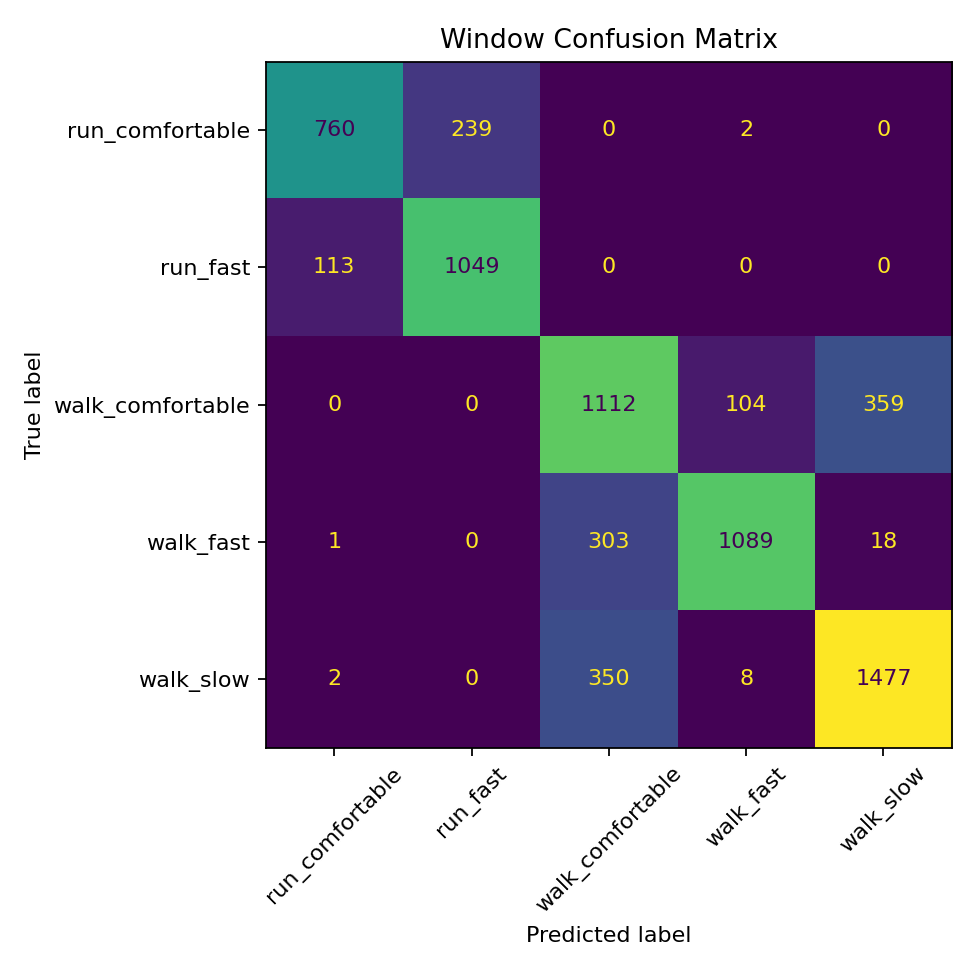

Data behind this chart, as committed beside it:
, run_comfortable, run_fast, walk_comfortable, walk_fast, walk_slow
run_comfortable, 760, 239, 0, 2, 0
run_fast, 113, 1049, 0, 0, 0
walk_comfortable, 0, 0, 1112, 104, 359
walk_fast, 1, 0, 303, 1089, 18
walk_slow, 2, 0, 350, 8, 1477
